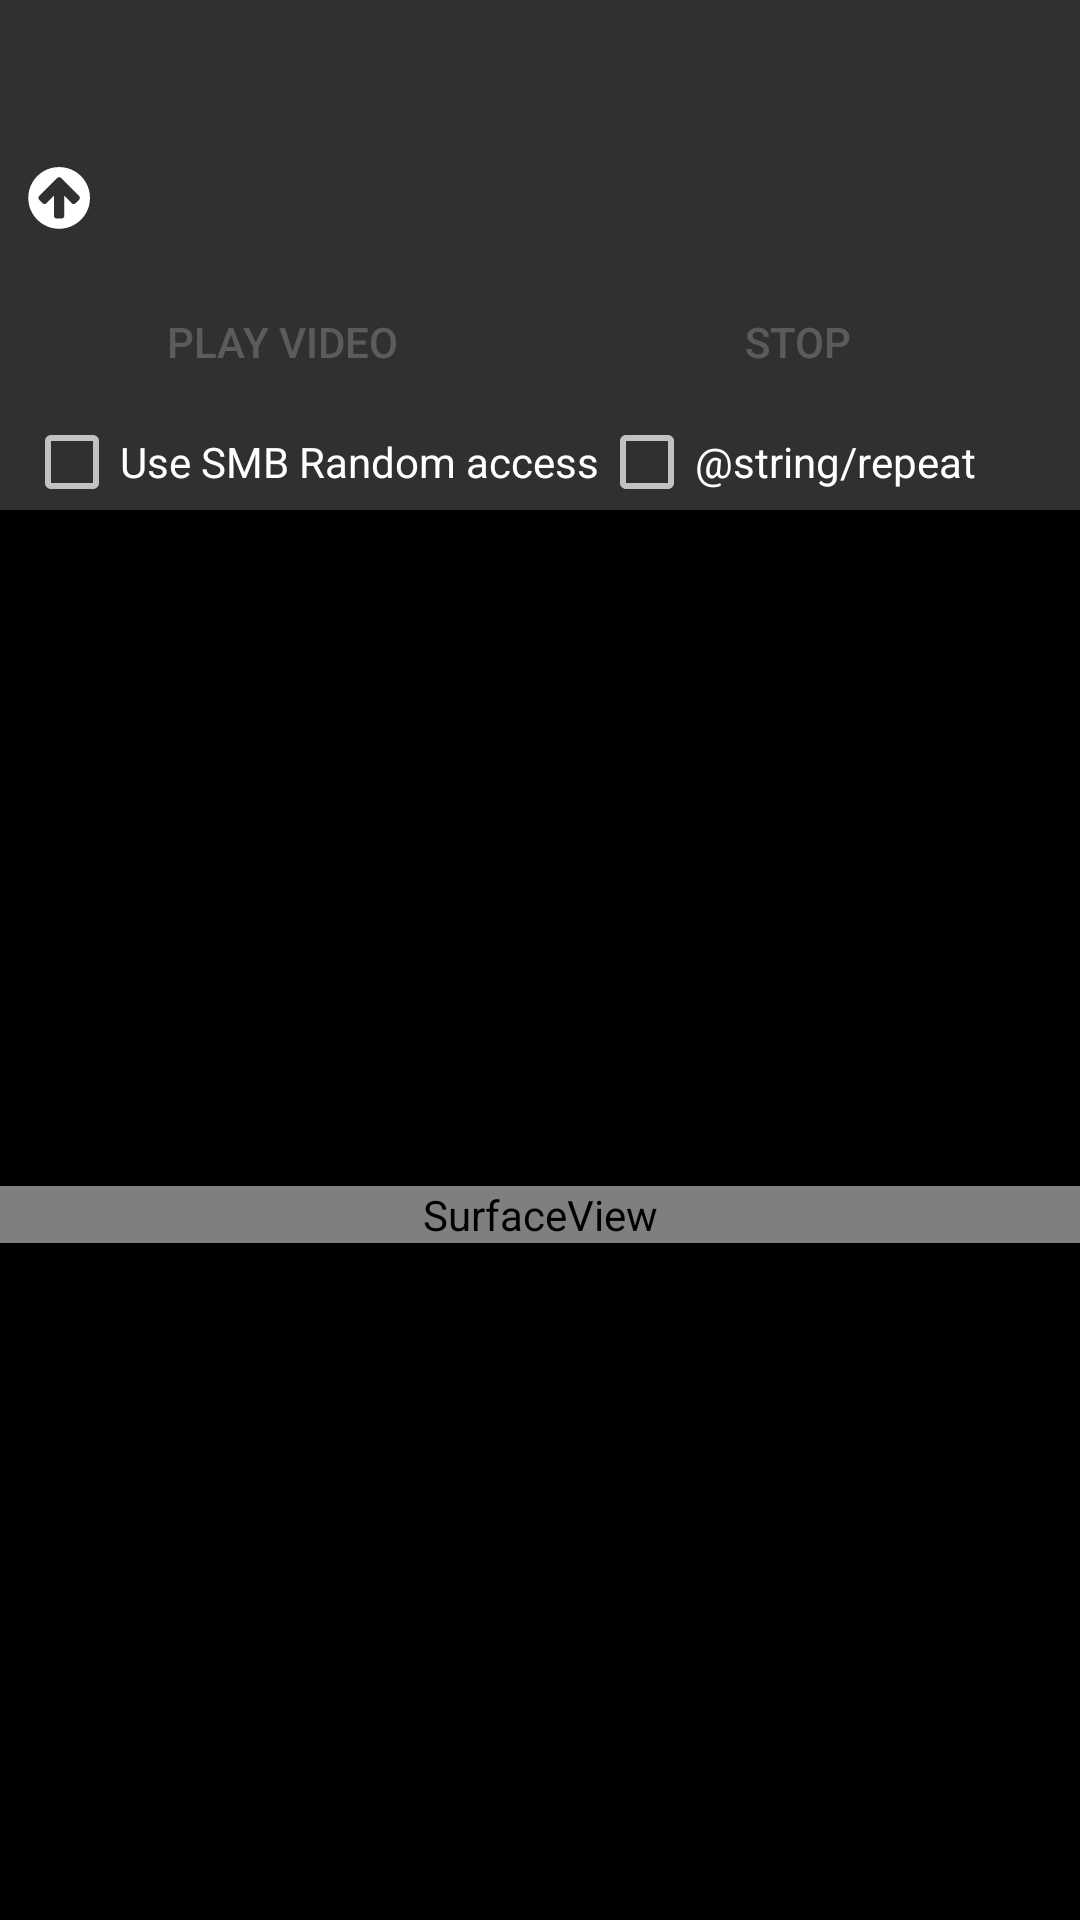

Here is an Android app screen rendered from its layout file. Give the layout XML and the strings, colors and styles it references.
<!-- AndroidManifest.xml: application theme AppTheme -->
<!-- res/layout/activity_demo.xml -->
<?xml version="1.0" encoding="utf-8"?>
<LinearLayout xmlns:android="http://schemas.android.com/apk/res/android"
    xmlns:tools="http://schemas.android.com/tools"
    android:layout_width="match_parent"
    android:layout_height="match_parent"
    android:orientation="vertical"
    tools:context="com.greatape.bmdsapp.DemoActivity">

    <LinearLayout xmlns:android="http://schemas.android.com/apk/res/android"
        android:layout_width="match_parent"
        android:layout_height="wrap_content"
        android:paddingTop="4dp"
        android:paddingRight="8dp"
        android:paddingLeft="8dp"
        android:orientation="vertical">
        <TextView
            android:id="@+id/network_title"
            android:textSize="14sp"
            android:layout_width="wrap_content"
            android:layout_height="wrap_content"
            android:layout_gravity="center"/>
        <TextView
            android:id="@+id/video_list_state"
            android:layout_width="wrap_content"
            android:layout_height="wrap_content"
            android:layout_gravity="center" />
        
        <LinearLayout
            android:orientation="horizontal"
            android:paddingTop="12dp"
            android:paddingBottom="12dp"
            android:layout_width="match_parent"
            android:layout_height="wrap_content">
            <ImageButton
                android:id="@+id/up_level"
                android:layout_height="wrap_content"
                android:layout_width="wrap_content"
                android:src ="@drawable/ic_circle_arrow_up"
                android:onClick="onLevelUp"
                android:background="@android:color/transparent"
                android:contentDescription="@string/level_up">
            </ImageButton >
            <Spinner
                android:id="@+id/file_list"
                android:visibility="gone"
                android:layout_gravity="center"
                android:layout_height="wrap_content"
                android:layout_weight="1"
                android:layout_width="0dp" />
            </LinearLayout>
        <LinearLayout
            style="?android:attr/buttonBarStyle"
            android:orientation="horizontal"
            android:layout_width="match_parent"
            android:layout_height="wrap_content">
            <Button
                android:id="@+id/play_video"
                android:layout_height="wrap_content"
                android:layout_width="0dp"
                android:layout_weight="1"
                android:text="@string/play_video"
                android:enabled="false"
                style="?android:attr/buttonBarButtonStyle"
                android:onClick="onPlayVideo">
            </Button>
            <Button
                android:id="@+id/stop_video"
                android:layout_height="wrap_content"
                android:layout_width="0dp"
                android:layout_weight="1"
                android:text="@string/stop_video"
                android:enabled="false"
                style="?android:attr/buttonBarButtonStyle"
                android:onClick="stopVideo">
            </Button>
        </LinearLayout>
        <LinearLayout
            style="?android:attr/buttonBarStyle"
            android:orientation="horizontal"
            android:layout_width="match_parent"
            android:layout_height="wrap_content">
            <CheckBox
                android:id="@+id/random_access"
                android:text="@string/use_smb_random_access"
                android:layout_width="wrap_content"
                android:layout_height="wrap_content" />
            <CheckBox
                android:id="@+id/repeat"
                android:text="@string/repeat"
                android:layout_width="wrap_content"
                android:layout_height="wrap_content" />
        </LinearLayout>
    </LinearLayout>
    <LinearLayout xmlns:android="http://schemas.android.com/apk/res/android"
        android:id="@+id/video_view_layout"
        android:layout_width="match_parent"
        android:layout_height="0dp"
        android:layout_weight="1"
        android:orientation="vertical">
        <View
            android:layout_width="match_parent"
            android:background="@android:color/black"
            android:layout_height="0dp"
            android:layout_weight="1" />
        <SurfaceView
            android:id="@+id/video_view"
            android:layout_height="wrap_content"
            android:layout_width="match_parent"
            />
        <View
            android:layout_width="match_parent"
            android:background="@android:color/black"
            android:layout_height="0dp"
            android:layout_weight="1" />
    </LinearLayout>
</LinearLayout>
<!-- resources referenced by this layout -->
<resources>
  <!-- drawable ic_circle_arrow_up (drawable) -->
  <vector android:height="24dp" android:viewportHeight="1792.0"
      android:viewportWidth="1792.0" android:width="24dp" xmlns:android="http://schemas.android.com/apk/res/android">
      <path android:fillColor="#FFFFFFFF" android:pathData="m1390.31,892.83q0,-27 -18,-45l-362,-362 -91,-91q-18,-18 -45,-18 -27,-0 -45,18L738.31,485.83 376.31,847.83q-18,18 -18,45 0,27 18,45l91,91q18,18 45,18 27,-0 45,-18L746.31,839.83L746.31,1341.83q0,26 19,45 19,19 45,19l128,-0q26,-0 45,-19 19,-19 19,-45l0,-502l189,189q19,19 45,19 26,-0 45,-19l91,-91q18,-18 18,-45zM1642.31,893.83Q1642.31,1102.83 1539.31,1279.33 1436.31,1455.83 1259.81,1558.83 1083.31,1661.83 874.31,1661.83 665.31,1661.83 488.81,1558.83 312.31,1455.83 209.31,1279.33 106.31,1102.83 106.31,893.83 106.31,684.83 209.31,508.33 312.31,331.83 488.81,228.83 665.31,125.83 874.31,125.83 1083.31,125.83 1259.81,228.83 1436.31,331.83 1539.31,508.33 1642.31,684.83 1642.31,893.83z"/>
  </vector>
  <string name="play_video">Play Video</string>
  <string name="stop_video">Stop</string>
  <string name="use_smb_random_access">Use SMB Random access</string>
  <style name="AppTheme" parent="android:Theme.Material">
          <item name="android:windowNoTitle">true</item>
      </style>
</resources>
